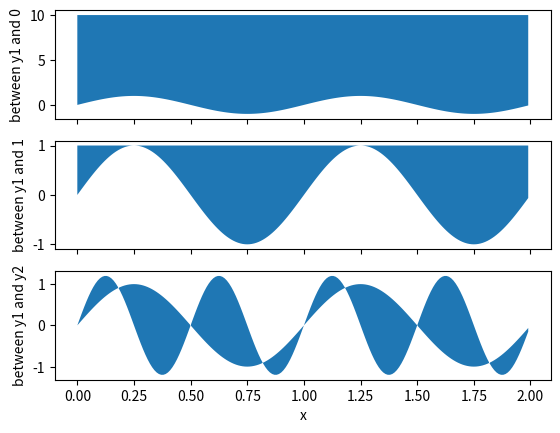

Write the Python code that produced this figure.
import matplotlib.pyplot as plt
import numpy as np
'''
ax3.fill_between(x, y1, y2)

'''
x = np.arange(0.0, 2, 0.01)
y1 = np.sin(2 * np.pi * x)
y2 = 1.2 * np.sin(4 * np.pi * x)
y3 = y1-1
fig, (ax1, ax2, ax3) = plt.subplots(3, 1, sharex=True)

ax1.fill_between(x, 10, y1)
ax1.set_ylabel('between y1 and 0')

ax2.fill_between(x, y1, 1)
ax2.set_ylabel('between y1 and 1')

ax3.fill_between(x, y1, y2)
ax3.set_ylabel('between y1 and y2')
ax3.set_xlabel('x')
plt.savefig('1')